Labelled photos from "California", an image-classification folder in aashigoyal210900/wildfire_cnn. The possible labels are: no wildfire, wildfire.

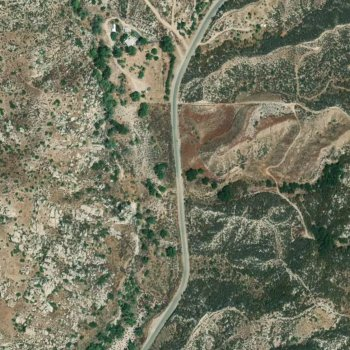
Label: wildfire

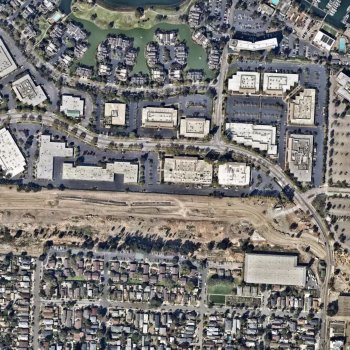
Label: no wildfire

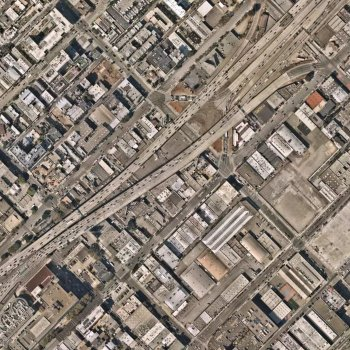
Label: no wildfire

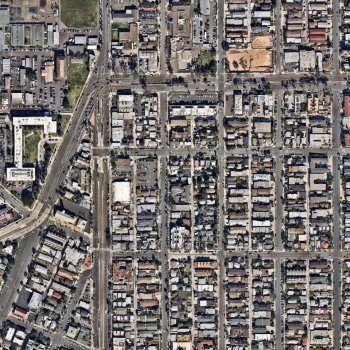
Label: no wildfire

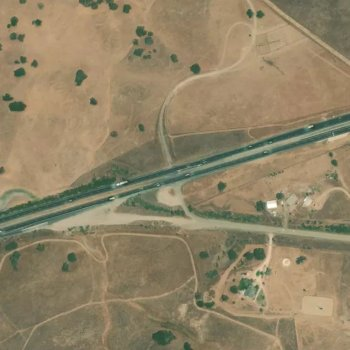
Label: wildfire

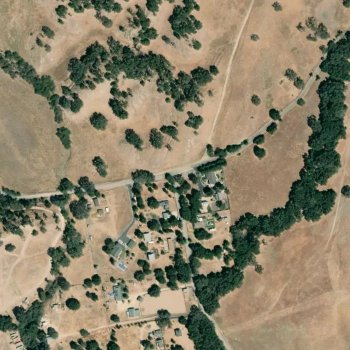
Label: wildfire
